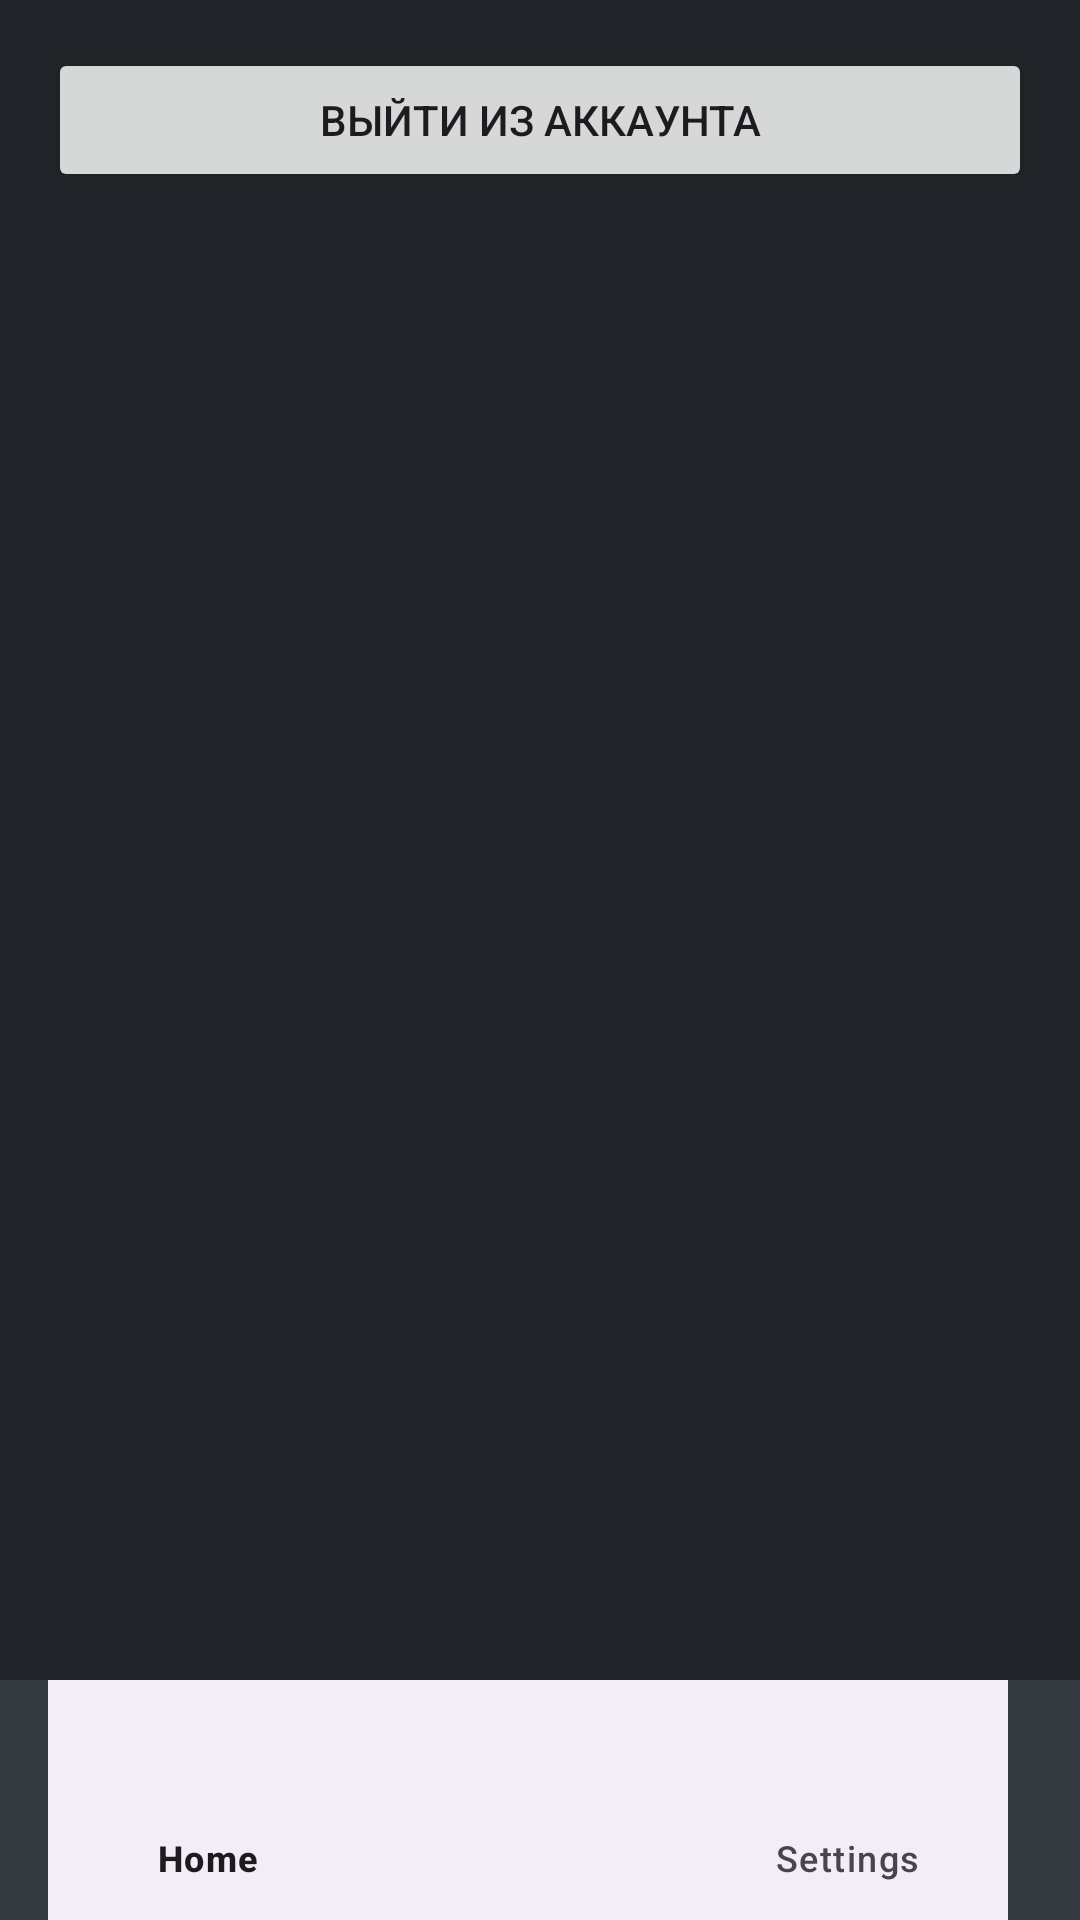

Here is an Android app screen rendered from its layout file. Give the layout XML and the strings, colors and styles it references.
<!-- AndroidManifest.xml: application theme Theme.NotePadProject -->
<!-- res/layout/activity_settings.xml -->
<?xml version="1.0" encoding="utf-8"?>
<androidx.constraintlayout.widget.ConstraintLayout xmlns:android="http://schemas.android.com/apk/res/android"
    xmlns:app="http://schemas.android.com/apk/res-auto"
    xmlns:tools="http://schemas.android.com/tools"
    android:layout_width="match_parent"
    android:layout_height="match_parent"
    tools:context=".SettingsActivity">

    <Button
        android:id="@+id/button"
        android:layout_width="match_parent"
        android:layout_height="wrap_content"
        android:layout_marginStart="16dp"
        android:layout_marginTop="16dp"
        android:layout_marginEnd="16dp"
        android:text="Выйти из аккаунта"

        app:layout_constraintEnd_toEndOf="parent"
        app:layout_constraintStart_toStartOf="parent"
        app:layout_constraintTop_toTopOf="parent"/>

    <androidx.coordinatorlayout.widget.CoordinatorLayout
        android:layout_width="match_parent"
        android:layout_height="match_parent"
        android:background="@color/Background"
        app:layout_constraintBottom_toBottomOf="parent"
        app:layout_constraintEnd_toEndOf="parent"
        app:layout_constraintStart_toStartOf="parent"
        tools:context=".SettingsActivity">

        <com.google.android.material.bottomappbar.BottomAppBar
            android:id="@+id/bottomappbar"
            android:layout_width="match_parent"
            android:layout_height="wrap_content"
            android:layout_gravity="bottom"
            app:fabCradleMargin="15dp"
            app:fabCradleRoundedCornerRadius="10dp"
            app:fabCradleVerticalOffset="10dp"
            android:backgroundTint="@color/BackgroundElements">

            <com.google.android.material.bottomnavigation.BottomNavigationView
                android:id="@+id/bottomNavigationView"
                android:layout_width="match_parent"
                android:layout_height="match_parent"
                android:layout_marginEnd="16dp"
                app:menu="@menu/bottom_nav_menu"
                android:backgroundTint="@color/BackgroundElements" />
        </com.google.android.material.bottomappbar.BottomAppBar>

    </androidx.coordinatorlayout.widget.CoordinatorLayout>
</androidx.constraintlayout.widget.ConstraintLayout>
<!-- resources referenced by this layout -->
<resources>
  <color name="Background">#212529</color>
  <color name="BackgroundElements">#343A40</color>
  <style name="Theme.NotePadProject" parent="Base.Theme.NotePadProject" />
  <style name="Base.Theme.NotePadProject" parent="Theme.Material3.DayNight.NoActionBar">
          
          
      </style>
</resources>
